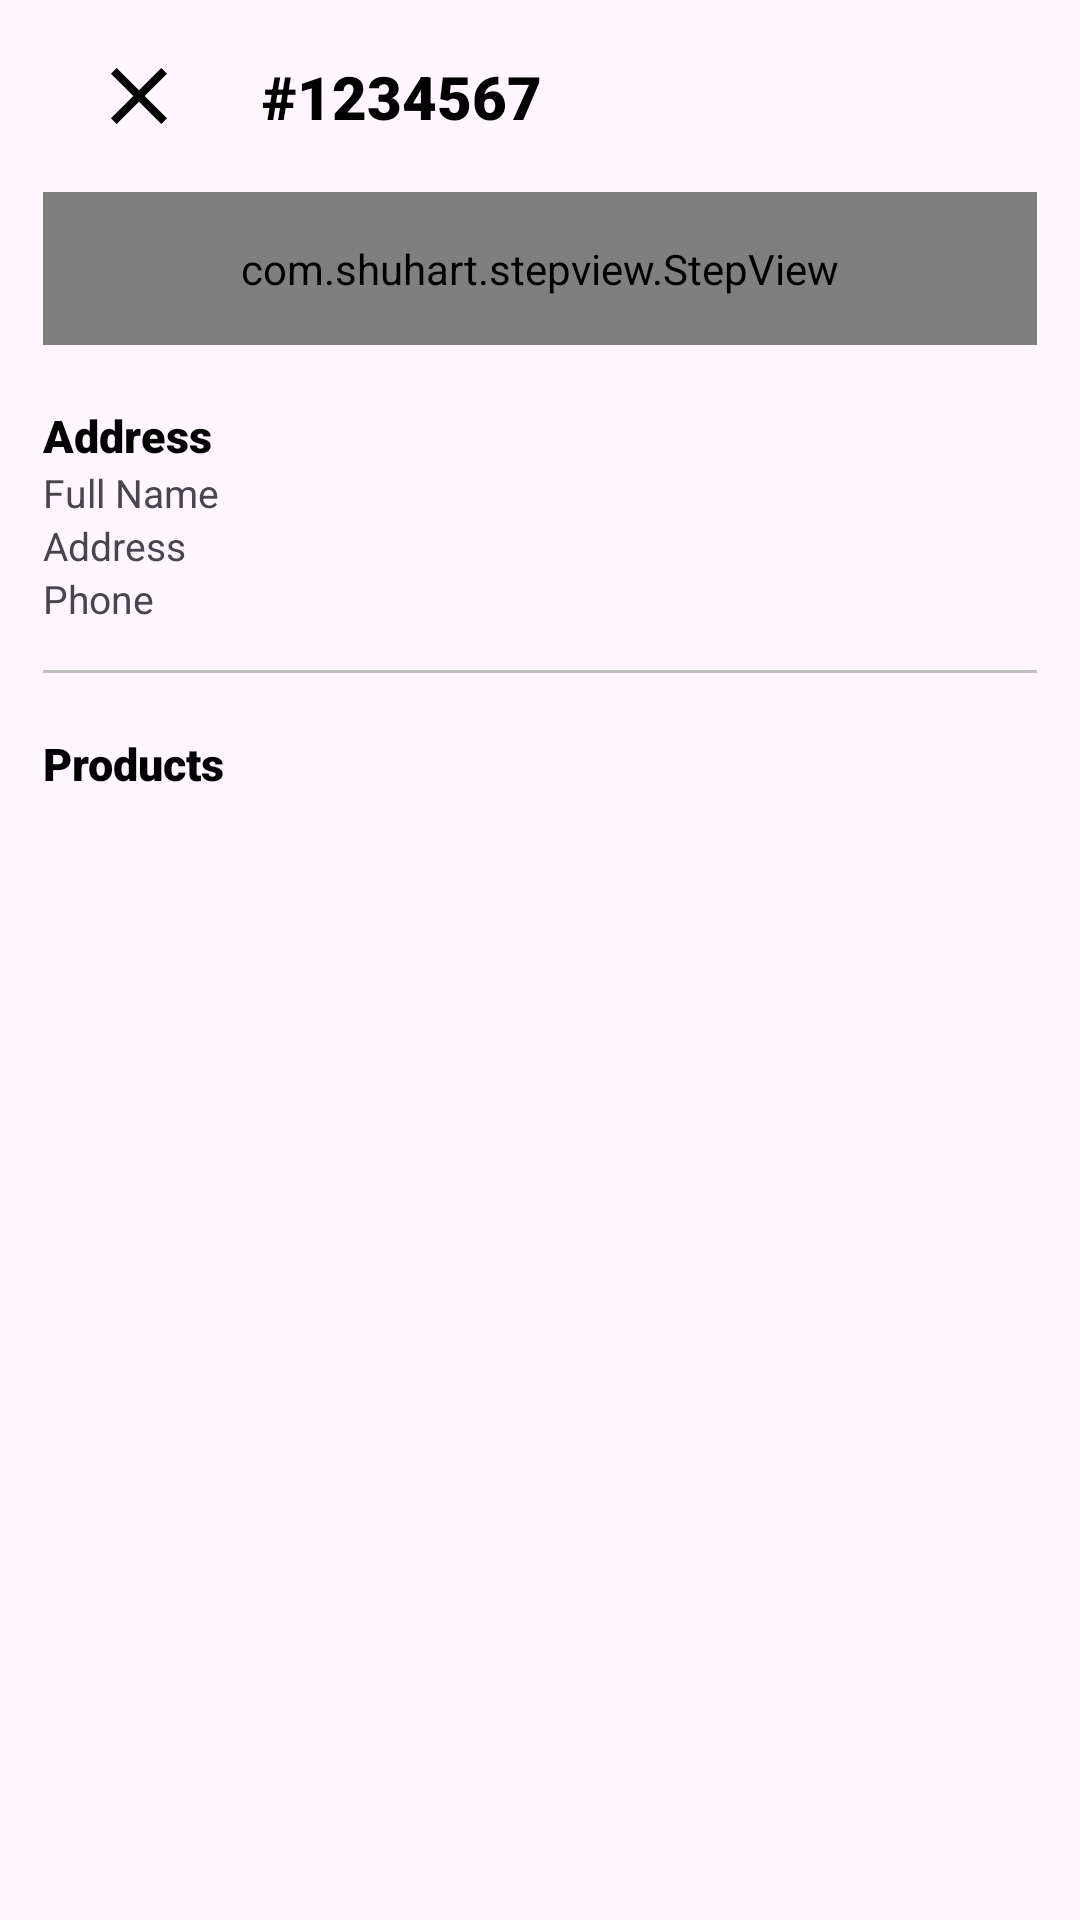

Write the Android layout XML for this screen, with the resource values it uses.
<!-- AndroidManifest.xml: application theme Theme.EcommerceApp -->
<!-- res/layout/fragment_order_details.xml -->
<?xml version="1.0" encoding="utf-8"?>
<androidx.core.widget.NestedScrollView xmlns:android="http://schemas.android.com/apk/res/android"
    xmlns:app="http://schemas.android.com/apk/res-auto"
    xmlns:tools="http://schemas.android.com/tools"
    android:layout_width="match_parent"
    android:layout_height="match_parent"
    android:fillViewport="true">

    <androidx.constraintlayout.widget.ConstraintLayout
        android:layout_width="match_parent"
        android:layout_height="match_parent">

        <androidx.appcompat.widget.Toolbar
            android:id="@+id/toolbarOrderDetails"
            android:layout_width="0dp"
            android:layout_height="?actionBarSize"
            app:layout_constraintEnd_toEndOf="@id/guideline2"
            app:layout_constraintStart_toStartOf="@id/guideline1"
            app:layout_constraintTop_toTopOf="parent">

            <androidx.constraintlayout.widget.ConstraintLayout
                android:layout_width="match_parent"
                android:layout_height="match_parent">

                <ImageView
                    android:id="@+id/imageCloseOrder"
                    android:layout_width="32dp"
                    android:layout_height="32dp"
                    android:scaleType="centerInside"
                    android:src="@drawable/ic_close"
                    app:layout_constraintBottom_toBottomOf="parent"
                    app:layout_constraintStart_toStartOf="parent"
                    app:layout_constraintTop_toTopOf="parent"
                    app:tint="@color/black" />

                <TextView
                    android:id="@+id/tvOrderId"
                    android:layout_width="wrap_content"
                    android:layout_height="wrap_content"
                    android:layout_marginStart="25dp"
                    android:fontFamily="sans-serif-black"
                    android:textColor="@color/black"
                    android:textSize="20sp"
                    android:text="#1234567"
                    app:layout_constraintBottom_toBottomOf="parent"
                    app:layout_constraintStart_toEndOf="@id/imageCloseOrder"
                    app:layout_constraintTop_toTopOf="parent" />
            </androidx.constraintlayout.widget.ConstraintLayout>

        </androidx.appcompat.widget.Toolbar>


        <LinearLayout
            android:id="@+id/linearStepView"
            android:layout_width="0dp"
            android:layout_height="wrap_content"
            android:orientation="vertical"
            app:layout_constraintEnd_toEndOf="@id/guideline2"
            app:layout_constraintStart_toStartOf="@id/guideline1"
            app:layout_constraintTop_toBottomOf="@id/toolbarOrderDetails">

            <com.shuhart.stepview.StepView
                android:id="@+id/stepView"
                android:layout_width="match_parent"
                android:layout_height="wrap_content"
                android:padding="16dp"
                app:sv_selectedCircleColor="@color/my_orange"
                app:sv_selectedTextColor="@color/my_gray"
                app:sv_stepLineWidth="3dp"
                app:sv_stepPadding="4dp"
                app:sv_nextTextColor="@color/my_gray"
                app:sv_nextStepLineColor="@color/my_gray"
                app:sv_doneCircleColor="@color/my_orange"
                app:sv_doneStepLineColor="@color/my_orange"
                app:sv_doneCircleRadius="14dp"
                app:sv_selectedCircleRadius="14dp"
                app:sv_selectedStepNumberColor="@color/my_gray"
                app:sv_stepViewStyle="@style/StepView"
                app:sv_doneStepMarkColor="@color/my_blue"
                app:sv_stepNumberTextSize="12sp"
                app:sv_animationType="Line"
                app:sv_doneTextColor="@color/my_gray"
                />
        </LinearLayout>



        <TextView
            android:id="@+id/tvShippingAddress"
            android:layout_width="wrap_content"
            android:layout_height="wrap_content"
            android:text="Address"
            android:fontFamily="sans-serif-black"
            app:layout_constraintStart_toStartOf="@id/guideline1"
            android:textColor="@color/black"
            android:textSize="15sp"
            android:layout_marginTop="20dp"
            app:layout_constraintTop_toBottomOf="@id/linearStepView"
            app:drawableTint="@color/black"
            app:drawableLeftCompat="@drawable/ic_location" />

        <LinearLayout
            android:id="@+id/linearAddress"
            android:layout_width="0dp"
            android:layout_height="wrap_content"
            android:orientation="vertical"
            app:layout_constraintStart_toStartOf="@id/guideline1"
            app:layout_constraintEnd_toEndOf="@id/guideline2"
            app:layout_constraintTop_toBottomOf="@id/tvShippingAddress">


            <TextView
                android:id="@+id/tvFullName"
                android:layout_width="wrap_content"
                android:layout_height="wrap_content"
                android:text="Full Name"
                android:textSize="13sp" />

            <TextView
                android:id="@+id/tvAddress"
                android:layout_width="wrap_content"
                android:layout_height="wrap_content"
                android:text="Address"
                android:textSize="13sp" />

            <TextView
                android:id="@+id/tvPhoneNumber"
                android:layout_width="wrap_content"
                android:layout_height="wrap_content"
                android:text="Phone"
                android:textSize="13sp" />

        </LinearLayout>

        <View
            android:id="@+id/line1"
            android:layout_width="0dp"
            android:layout_height="1sp"
            android:layout_marginTop="15dp"
            android:background="@color/my_blue"
            app:layout_constraintTop_toBottomOf="@id/linearAddress"
            app:layout_constraintStart_toStartOf="@id/guideline1"
            app:layout_constraintEnd_toEndOf="@id/guideline2"
            android:backgroundTint="@color/my_gray"
            />

        <TextView
            android:id="@+id/tvProducts"
            android:layout_width="wrap_content"
            android:layout_height="wrap_content"
            android:text="Products"
            android:fontFamily="sans-serif-black"
            app:layout_constraintStart_toStartOf="@id/guideline1"
            android:textColor="@color/black"
            android:textSize="15sp"
            android:layout_marginTop="20dp"
            app:layout_constraintTop_toBottomOf="@id/line1"
            app:drawableTint="@color/black"
            app:drawableLeftCompat="@drawable/ic_cart"
            android:drawablePadding="5dp"/>

        <androidx.recyclerview.widget.RecyclerView
            android:id="@+id/rvProducts"
            android:layout_width="0dp"
            android:layout_height="350dp"
            app:layout_constraintStart_toStartOf="@id/line1"
            app:layout_constraintEnd_toEndOf="@id/guideline2"
            app:layout_constraintTop_toBottomOf="@id/tvProducts"
            android:layout_marginTop="10dp"
            tools:listitem="@layout/billing_products_item"
            />

        <androidx.constraintlayout.widget.ConstraintLayout
            android:id="@+id/linear"
            android:layout_width="0dp"
            android:layout_height="wrap_content"
            app:layout_constraintStart_toStartOf="@id/guideline1"
            app:layout_constraintEnd_toEndOf="@id/guideline2"
            app:layout_constraintTop_toBottomOf="@id/rvProducts"
            app:layout_constraintBottom_toBottomOf="parent"
            android:layout_marginTop="40dp"
            android:layout_marginBottom="20dp"
            android:background="@drawable/total_background">

            <TextView
                android:layout_width="0dp"
                android:layout_height="wrap_content"
                android:text="Total"
                android:textSize="16sp"
                android:textColor="@color/black"
                android:fontFamily="sans-serif-black"
                android:layout_marginStart="10dp"
                android:layout_weight="1"
                android:layout_marginTop="15sp"
                android:layout_marginBottom="15sp"
                android:layout_gravity="start|center_vertical"
                app:layout_constraintStart_toStartOf="parent"
                app:layout_constraintTop_toTopOf="parent"
                app:layout_constraintBottom_toBottomOf="parent"/>

            <TextView
                android:id="@+id/tvTotalPrice"
                android:layout_width="wrap_content"
                android:layout_height="wrap_content"
                android:layout_marginEnd="10dp"
                android:textSize="16sp"
                android:textColor="@color/black"
                android:fontFamily="sans-serif-black"
                android:layout_marginTop="16sp"
                android:layout_marginBottom="16sp"
                android:layout_gravity="end|center_vertical"
                app:layout_constraintEnd_toEndOf="parent"
                app:layout_constraintTop_toTopOf="parent"
                app:layout_constraintBottom_toBottomOf="parent"
                />

        </androidx.constraintlayout.widget.ConstraintLayout>

        <androidx.constraintlayout.widget.Guideline
            android:id="@+id/guideline1"
            android:layout_width="wrap_content"
            android:layout_height="wrap_content"
            android:orientation="vertical"
            app:layout_constraintGuide_percent="0.04" />

        <androidx.constraintlayout.widget.Guideline
            android:id="@+id/guideline2"
            android:layout_width="wrap_content"
            android:layout_height="wrap_content"
            android:orientation="vertical"
            app:layout_constraintGuide_percent="0.96" />
    </androidx.constraintlayout.widget.ConstraintLayout>

</androidx.core.widget.NestedScrollView>
<!-- res/layout/billing_products_item.xml (included above) -->
<?xml version="1.0" encoding="utf-8"?>
<androidx.cardview.widget.CardView xmlns:android="http://schemas.android.com/apk/res/android"
    xmlns:tools="http://schemas.android.com/tools"
    android:layout_width="wrap_content"
    android:layout_height="wrap_content"
    xmlns:app="http://schemas.android.com/apk/res-auto"
    android:backgroundTint="#E9E7E7"
    app:cardElevation="0dp">

    <androidx.constraintlayout.widget.ConstraintLayout
        android:layout_width="wrap_content"
        android:layout_height="match_parent">

        <View
            android:id="@+id/topLine"
            android:layout_width="0dp"
            android:layout_height="1dp"
            android:layout_marginTop="10dp"
            android:background="@color/white"
            app:layout_constraintStart_toStartOf="parent"
            app:layout_constraintBottom_toBottomOf="parent"
            app:layout_constraintEnd_toEndOf="parent"/>

        <ImageView
            android:id="@+id/imageCartProduct"
            android:layout_width="80dp"
            android:layout_height="75dp"
            android:layout_marginBottom="5dp"
            app:layout_constraintBottom_toTopOf="@+id/topLine"
            app:layout_constraintStart_toStartOf="parent"
            android:scaleType="centerCrop"
            android:src="@color/green2"/>

        <TextView
            android:id="@+id/tvProductCartName"
            android:layout_width="140dp"
            android:layout_height="wrap_content"
            android:layout_marginStart="8dp"
            android:layout_marginTop="8dp"
            android:fontFamily="sans-serif-black"
            android:lines="1"
            android:text="Chair"
            android:textColor="@color/black"
            android:textSize="15sp"
            android:textStyle="bold"
            app:layout_constraintStart_toEndOf="@id/imageCartProduct"
            app:layout_constraintTop_toTopOf="@id/imageCartProduct" />


        <TextView
            android:id="@+id/tvProductCartPrice"
            android:layout_width="wrap_content"
            android:layout_height="wrap_content"
            android:layout_marginTop="8dp"
            android:fontFamily="sans-serif-black"
            android:text="$50"
            android:textColor="@color/black"
            android:textSize="14sp"
            android:textStyle="bold"
            app:layout_constraintStart_toStartOf="@+id/imageCartProductColor"
            app:layout_constraintTop_toBottomOf="@+id/imageCartProductColor" />

        <de.hdodenhof.circleimageview.CircleImageView
            android:id="@+id/imageCartProductColor"
            android:layout_width="15dp"
            android:layout_height="15dp"
            android:layout_marginTop="5dp"
            android:src="@color/my_gray"
            app:layout_constraintStart_toStartOf="@+id/tvProductCartName"
            app:layout_constraintTop_toBottomOf="@+id/tvProductCartName" />

        <de.hdodenhof.circleimageview.CircleImageView
            android:id="@+id/imageCartProductSize"
            android:layout_width="15dp"
            android:layout_height="15dp"
            android:layout_marginStart="5dp"
            android:src="@color/green"
            app:layout_constraintStart_toEndOf="@id/imageCartProductColor"
            app:layout_constraintTop_toTopOf="@id/imageCartProductColor"/>



        <TextView
            android:id="@+id/tvCartProductSize"
            android:layout_width="wrap_content"
            android:layout_height="wrap_content"
            android:text="L"
            android:textSize="11sp"
            android:textColor="@color/white"
            app:layout_constraintBottom_toBottomOf="@id/imageCartProductSize"
            app:layout_constraintTop_toTopOf="@id/imageCartProductSize"
            app:layout_constraintStart_toStartOf="@id/imageCartProductSize"
            app:layout_constraintEnd_toEndOf="@id/imageCartProductSize"/>

        <TextView
            android:layout_width="wrap_content"
            android:layout_height="wrap_content"
            android:layout_marginEnd="4dp"
            android:text="QTY."
            android:textColor="@color/black"
            app:layout_constraintBottom_toBottomOf="@+id/tvBillingProductQuantity"
            app:layout_constraintEnd_toStartOf="@+id/tvBillingProductQuantity"
            app:layout_constraintTop_toTopOf="@+id/tvBillingProductQuantity" />

        <TextView
            android:id="@+id/tvBillingProductQuantity"
            android:layout_width="wrap_content"
            android:layout_height="wrap_content"
            android:layout_marginEnd="4dp"
            android:text="1"
            app:layout_constraintBottom_toBottomOf="parent"
            app:layout_constraintEnd_toEndOf="parent"
            app:layout_constraintTop_toTopOf="parent"
            app:layout_constraintVertical_bias="0.903" />


    </androidx.constraintlayout.widget.ConstraintLayout>
</androidx.cardview.widget.CardView>
<!-- resources referenced by this layout -->
<resources>
  <color name="black">#FF000000</color>
  <color name="green">#169955</color>
  <color name="green2">#1dd3b0</color>
  <color name="my_blue">#0B17E0</color>
  <color name="my_gray">#C0BFBF</color>
  <color name="my_orange">#FF7700</color>
  <color name="white">#FFFFFFFF</color>
  <!-- drawable ic_close (drawable) -->
  <vector xmlns:android="http://schemas.android.com/apk/res/android" android:autoMirrored="true" android:height="48dp" android:tint="#000000" android:viewportHeight="24" android:viewportWidth="24" android:width="48dp">
        
      <path android:fillColor="@android:color/white" android:pathData="M19,6.41L17.59,5 12,10.59 6.41,5 5,6.41 10.59,12 5,17.59 6.41,19 12,13.41 17.59,19 19,17.59 13.41,12z"/>
      
  </vector>
  <!-- drawable total_background (drawable) -->
  <?xml version="1.0" encoding="utf-8"?>
  <shape android:shape="rectangle"
      xmlns:android="http://schemas.android.com/apk/res/android">
  
      <stroke android:dashGap="16dp"
          android:width="1dp"
          android:color="#ACAAAA"
          android:dashWidth="12dp"/>
  </shape>
  <style name="Theme.EcommerceApp" parent="Base.Theme.EcommerceApp" />
  <style name="Base.Theme.EcommerceApp" parent="Theme.Material3.DayNight.NoActionBar">
          
          
      </style>
</resources>
